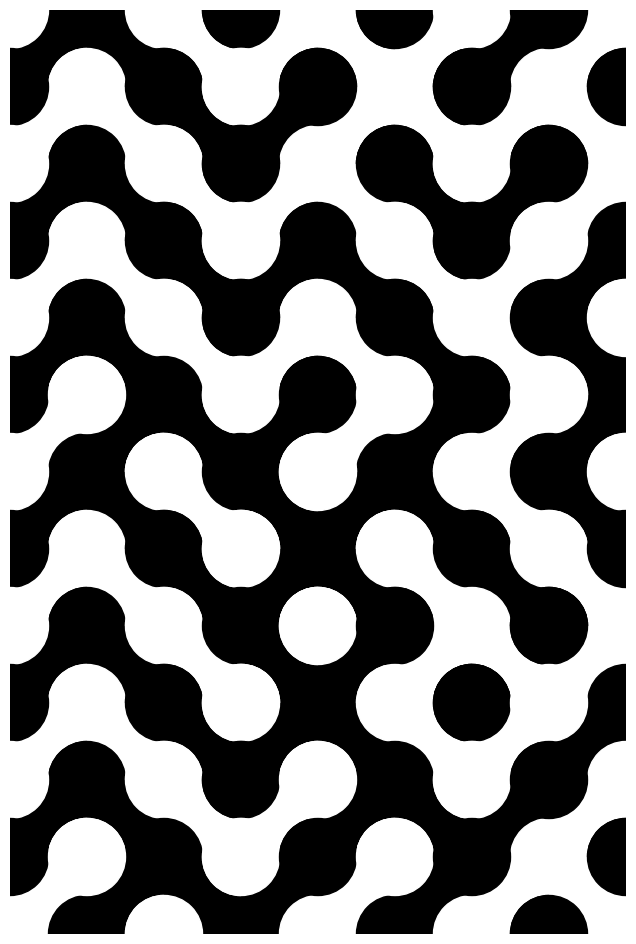

Write Python code to recreate this figure.
import matplotlib.pyplot as plt
from matplotlib.patches import Circle, Rectangle

def create_truchet_tile(ax, tile_type, x_offset, y_offset):
    """ Create a Truchet tile at position (x_offset, y_offset) on the given axes based on the tile type. """
    """
    Rules to draw the tile:
    # sum of indexes (x,y) Even and the value = 0 -> background color: black, circle color: white, pos 0,1 1,0  === 0
    # sum of indexes (x,y) Odd and the value = 0  -> background color: white, circle color: black, pos 0,1 1,0  === 1
    # sum of indexes (x,y) Even and the value = 1 -> background color: white, circle color: black, pos 0,0 1,1  === 2
    # sum of indexes (x,y) Odd and the value = 1  -> background color: black, circle color: white, pos 0,0 1,1  === 3 
    """
    # Determine the background and circle colors
    background_color = 'black' if tile_type in [0, 3] else 'white'
    circle_color = 'black' if tile_type in [1, 2] else 'white'

    # Set background by adding a Rectangle that covers the tile
    ax.add_patch(Rectangle((x_offset, y_offset), 1, 1, color=background_color))

    # Define the positions for the disks based on the tile type
    positions = [(0, 0), (1, 1)] if tile_type in [2, 3] else [(0, 1), (1, 0)]
    
    # Add disks to the plot
    for pos in positions:
        circle_x = pos[0] + x_offset
        circle_y = pos[1] + y_offset
        circle = Circle((circle_x, circle_y), 0.5, color=circle_color)
        ax.add_patch(circle)

def binary_ascii_conversion(text):
    """ Convert text to a grid of binary values based on ASCII. """
    return [format(ord(char), '08b') for char in text]

def plot_truchet_from_string(text):
    binary_grid = binary_ascii_conversion(text)
    rows = len(binary_grid)
    cols = len(binary_grid[0])

    fig, ax = plt.subplots(figsize=(cols, rows))
    ax.set_xlim(0, cols)
    ax.set_ylim(0, rows)
    ax.set_aspect('equal')
    ax.axis('off')

    # Draw each tile directly onto the single Axes object
    for i, row in enumerate(binary_grid):
        for j, bit in enumerate(row):
            tile_type = (i + j) % 2 + 2 * int(bit)
            create_truchet_tile(ax, tile_type, j, rows - i - 1)  # flip y-axis to align the origin at the top-left corner

    plt.show()

plot_truchet_from_string("hello world!")
